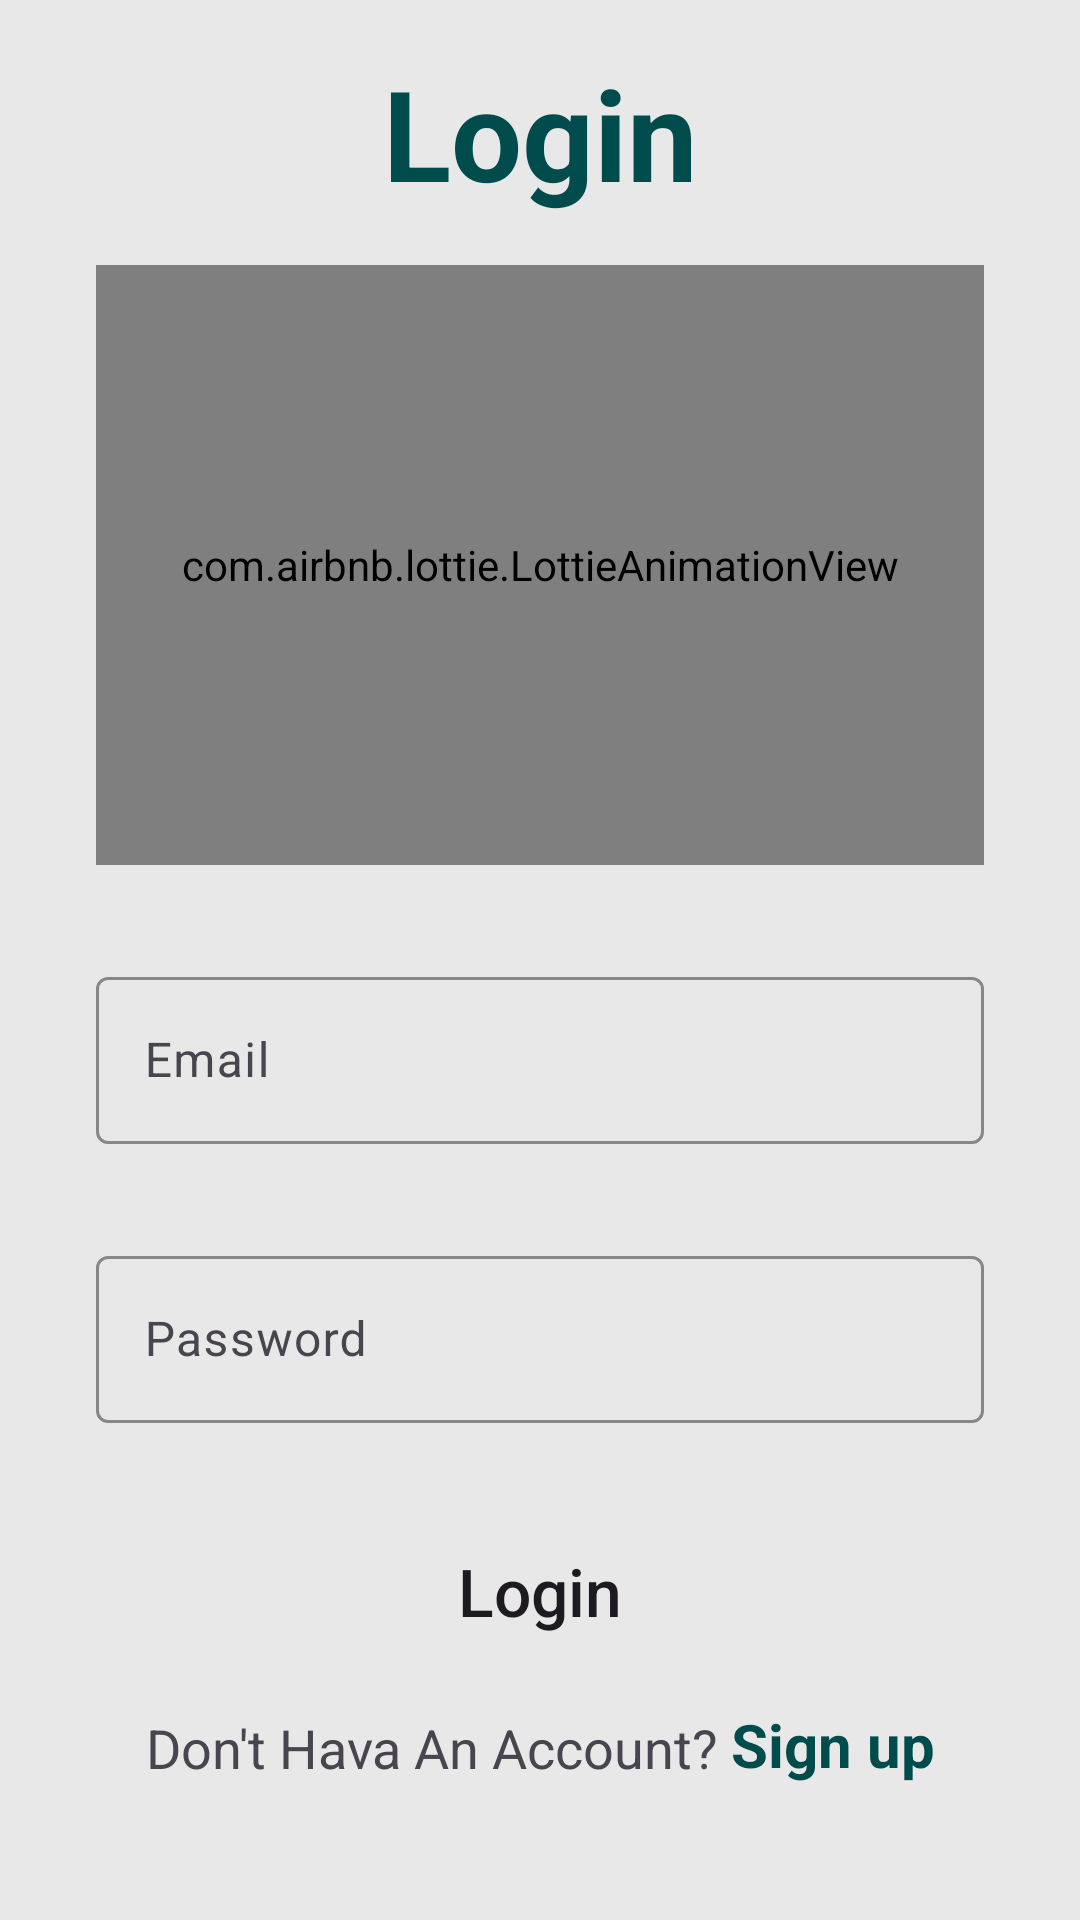

Produce the Android XML layout that renders to this screen, including the resource entries it uses.
<!-- AndroidManifest.xml: application theme Theme.FoodPlanner -->
<!-- res/layout/fragment_login.xml -->
<?xml version="1.0" encoding="utf-8"?>
<androidx.constraintlayout.widget.ConstraintLayout xmlns:android="http://schemas.android.com/apk/res/android"
    xmlns:app="http://schemas.android.com/apk/res-auto"
    xmlns:tools="http://schemas.android.com/tools"
    android:layout_width="match_parent"
    android:layout_height="match_parent"
    android:background="@color/light_gray">

    <TextView
        android:id="@+id/textView5"
        android:layout_width="0dp"
        android:layout_height="wrap_content"
        android:layout_marginTop="16dp"
        android:text="@string/login"
        android:gravity="center"
        android:textSize="42sp"
        android:textColor="@color/primary_color"
        android:textStyle="bold"
        app:layout_constraintEnd_toEndOf="parent"
        app:layout_constraintStart_toStartOf="parent"
        app:layout_constraintTop_toTopOf="parent" />

    <com.airbnb.lottie.LottieAnimationView
        android:id="@+id/lottieAnimationView"
        android:layout_width="0dp"
        android:layout_height="200dp"
        android:layout_marginStart="32dp"
        android:layout_marginTop="16dp"
        android:layout_marginEnd="32dp"
        app:layout_constraintEnd_toEndOf="parent"
        app:layout_constraintHorizontal_bias="0.272"
        app:layout_constraintStart_toStartOf="parent"
        app:layout_constraintTop_toBottomOf="@+id/textView5"
        app:lottie_autoPlay="true"
        app:lottie_loop="true"
        app:lottie_rawRes="@raw/auth_animation" />


    <com.google.android.material.textfield.TextInputLayout
        android:id="@+id/emailLayout"
        android:layout_width="0dp"
        android:layout_height="wrap_content"
        android:layout_marginStart="32dp"
        android:layout_marginTop="32dp"
        android:layout_marginEnd="32dp"
        android:hint="@string/email"
        app:hintTextColor="@color/black"
        app:cursorColor="@color/primary_color"
        app:boxStrokeColor="@color/primary_color"
        app:layout_constraintEnd_toEndOf="parent"
        app:layout_constraintStart_toStartOf="parent"
        app:layout_constraintTop_toBottomOf="@+id/lottieAnimationView">

        <com.google.android.material.textfield.TextInputEditText
            android:id="@+id/emailEditText"
            android:layout_width="match_parent"
            android:layout_height="wrap_content"
            android:inputType="textEmailAddress"
            android:textColor="@color/black"
             />
    </com.google.android.material.textfield.TextInputLayout>

    <com.google.android.material.textfield.TextInputLayout
        android:id="@+id/passwordLayout"
        android:layout_width="0dp"
        android:layout_height="wrap_content"
        android:layout_marginTop="32dp"
        app:hintTextColor="@color/black"
        app:cursorColor="@color/primary_color"
        android:hint="@string/password"

        app:boxStrokeColor="@color/primary_color"
        app:layout_constraintEnd_toEndOf="@+id/emailLayout"
        app:layout_constraintStart_toStartOf="@+id/emailLayout"
        app:layout_constraintTop_toBottomOf="@id/emailLayout">

        <com.google.android.material.textfield.TextInputEditText
            android:id="@+id/passwordEditText"
            android:layout_width="match_parent"
            android:layout_height="wrap_content"
            android:inputType="textPassword" />
    </com.google.android.material.textfield.TextInputLayout>


    <androidx.appcompat.widget.AppCompatButton
        android:id="@+id/btnLogin"
        android:layout_width="0dp"
        android:layout_height="wrap_content"
        android:layout_marginStart="48dp"
        android:layout_marginTop="32dp"
        android:layout_marginEnd="48dp"
        android:background="@drawable/auth_btn"
        android:text="@string/login"
        android:textAllCaps="false"
        android:textSize="22sp"
        app:layout_constraintEnd_toEndOf="parent"
        app:layout_constraintStart_toStartOf="parent"
        app:layout_constraintTop_toBottomOf="@+id/passwordLayout" />

    <TextView
        android:id="@+id/textView3"
        android:layout_width="wrap_content"
        android:layout_height="wrap_content"
        android:layout_marginTop="16dp"
        android:text="@string/don_t_hava_an_account"
        android:textSize="18sp"
        app:layout_constraintEnd_toStartOf="@+id/tvSignup"
        app:layout_constraintHorizontal_chainStyle="packed"
        app:layout_constraintStart_toStartOf="parent"
        app:layout_constraintTop_toBottomOf="@+id/btnLogin" />

    <TextView
        android:id="@+id/tvSignup"
        android:layout_width="wrap_content"
        android:layout_height="wrap_content"
        android:layout_marginStart="4dp"
        android:text="@string/signup"
        android:textSize="20sp"
        android:textStyle="bold"
        android:textColor="@color/primary_color"
        app:layout_constraintBottom_toBottomOf="@+id/textView3"
        app:layout_constraintEnd_toEndOf="parent"
        app:layout_constraintStart_toEndOf="@+id/textView3"
        app:layout_constraintTop_toTopOf="@+id/textView3"
        app:layout_constraintVertical_bias="0.88" />

</androidx.constraintlayout.widget.ConstraintLayout>
<!-- resources referenced by this layout -->
<resources>
  <color name="black">#FF000000</color>
  <color name="light_gray">#E6E7E7E7</color>
  <color name="primary_color">#004c4c</color>
  <!-- drawable auth_btn (drawable) -->
  <?xml version="1.0" encoding="utf-8"?>
  <shape xmlns:android="http://schemas.android.com/apk/res/android">
      <corners android:radius="8dp"/>
      <solid android:color="@color/trans_green" />
  </shape>
  <string name="don_t_hava_an_account">Don\'t Hava An Account?</string>
  <string name="email">Email</string>
  <string name="login">Login</string>
  <string name="password">Password</string>
  <string name="signup">Sign up</string>
  <style name="Theme.FoodPlanner" parent="Base.Theme.FoodPlanner" />
  <style name="Base.Theme.FoodPlanner" parent="Theme.Material3.DayNight">
          <item name="colorPrimary">@color/white</item>
          <item name="android:forceDarkAllowed" tools:targetApi="q">false</item>
          <item name="android:statusBarColor">@color/secondary_color</item>
  
      </style>
  <color name="white">#FFF8F8</color>
  <color name="secondary_color">#B3004C4C</color>
</resources>
